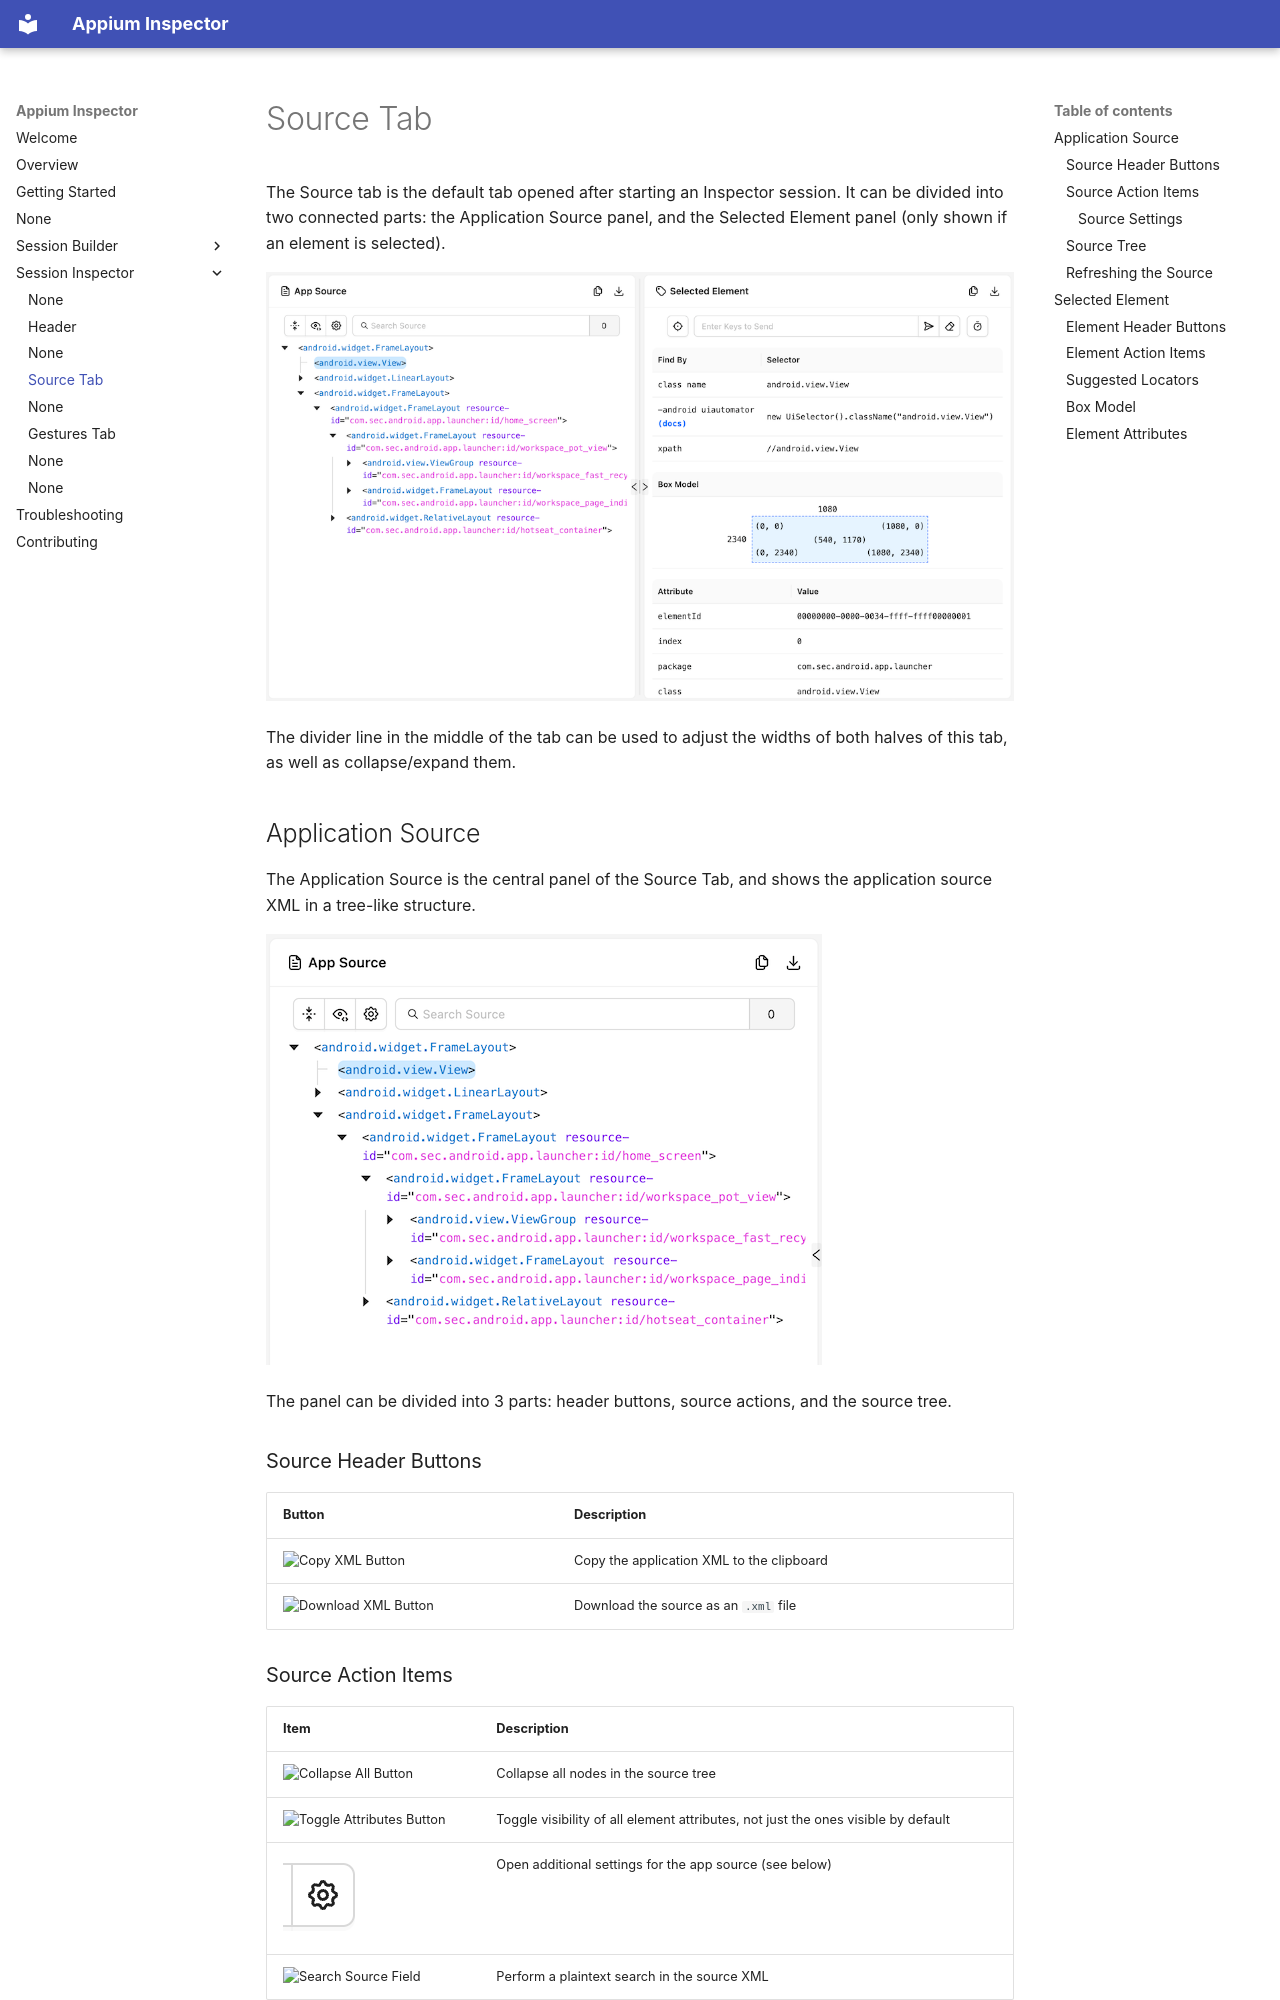

repository: appium/appium-inspector · page: session-inspector/source/index.html · generator: mkdocs

---
title: Source Tab
---

The Source tab is the default tab opened after starting an Inspector session. It can be divided into
two connected parts: the Application Source panel, and the Selected Element panel (only shown if an
element is selected).

![Source Tab](./assets/images/source/source-tab.png)

The divider line in the middle of the tab can be used to adjust the widths of both halves of this
tab, as well as collapse/expand them.

## Application Source

The Application Source is the central panel of the Source Tab, and shows the application source XML
in a tree-like structure.

![Application Source](./assets/images/source/app-source.png)

The panel can be divided into 3 parts: header buttons, source actions, and the source tree.

### Source Header Buttons

| Button | Description |
| --- | --- |
| ![Copy XML Button](./assets/images/source/copy-button.png) | Copy the application XML to the clipboard |
| ![Download XML Button](./assets/images/source/download-button.png) | Download the source as an `.xml` file     |

### Source Action Items

| Item | Description |
| --- | --- |
| ![Collapse All Button](./assets/images/source/collapse-all-button.png) | Collapse all nodes in the source tree |
| ![Toggle Attributes Button](./assets/images/source/toggle-attributes-button.png) | Toggle visibility of all element attributes, not just the ones visible by default |
| ![Source Settings Button](./assets/images/source/source-settings-button.png) | Open additional settings for the app source (see below) |
| ![Search Source Field](./assets/images/source/search-source.png) | Perform a plaintext search in the source XML |
